Image classification data set "MasterDataset" (shihabpk99/AI-Powered-Crop-Disease-Detection-System on GitHub). Class labels (14): potato bacterial disease, potato fungal disease, potato healthy, potato late blight, rice blast, rice brown spot, rice healthy, rice sheath blight, rice tungro virus, wheat black point, wheat blast, wheat fusarium foot rot, wheat healthy, wheat leaf blight.

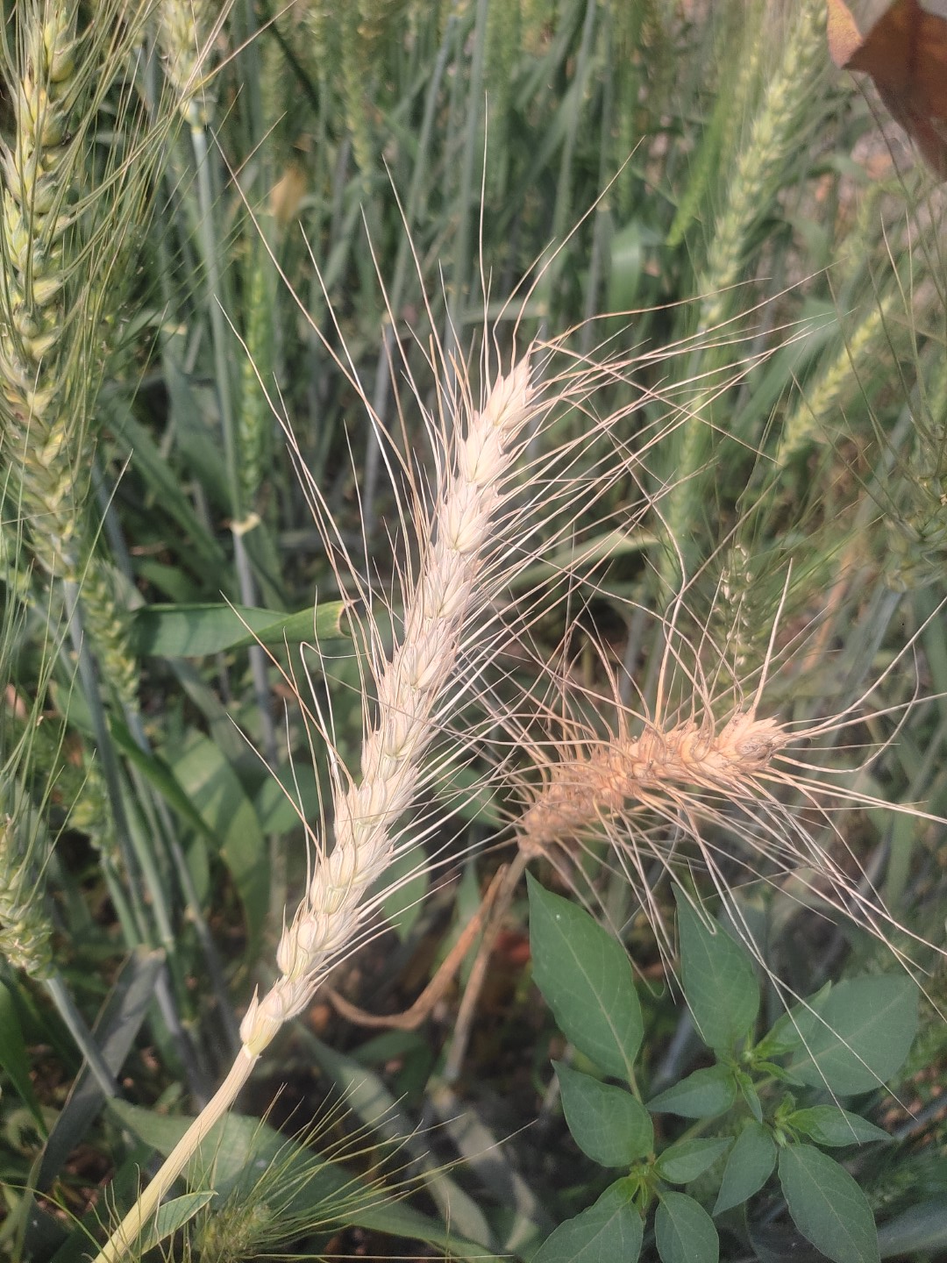
Label: wheat blast

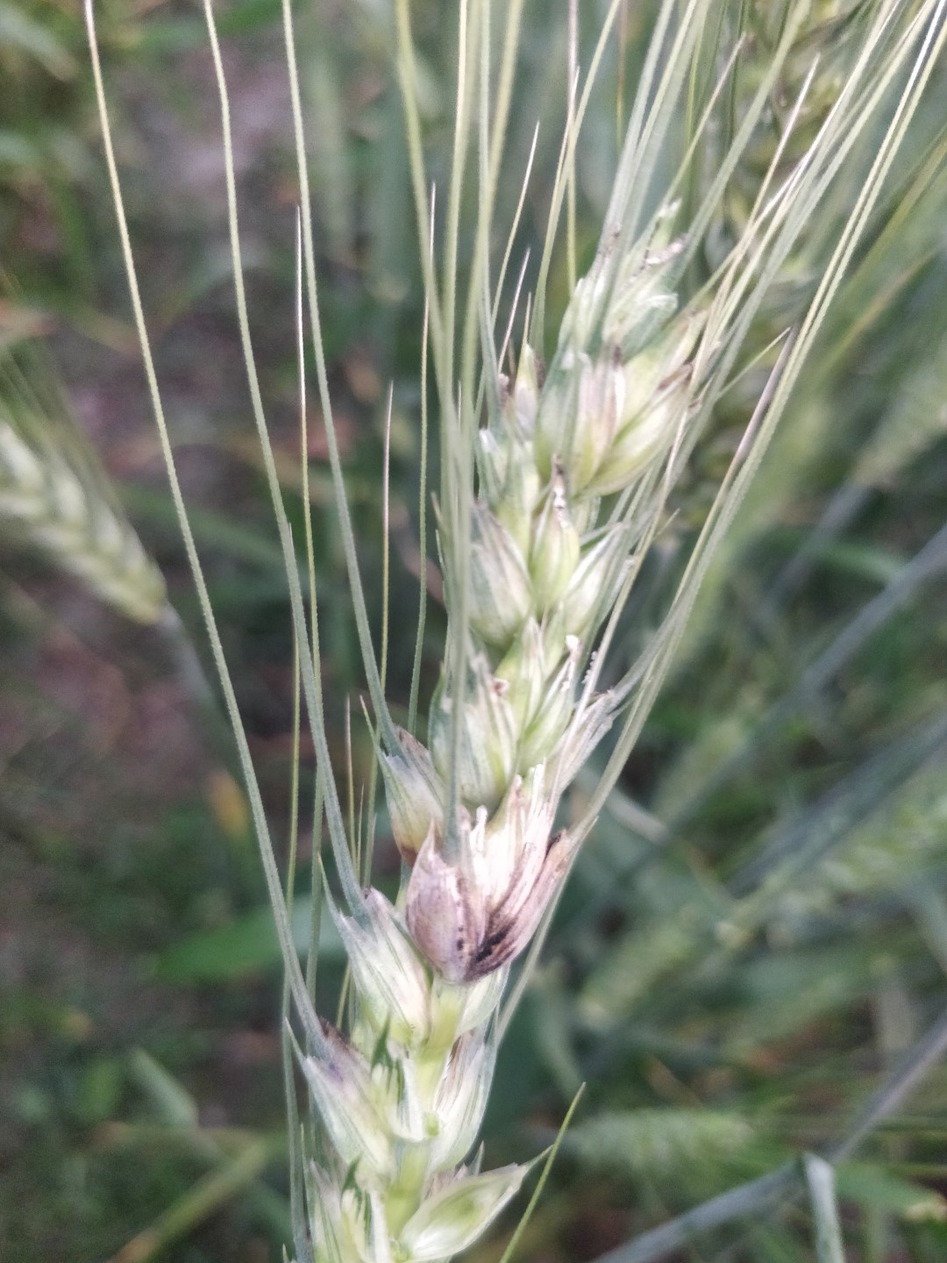
Label: wheat black point

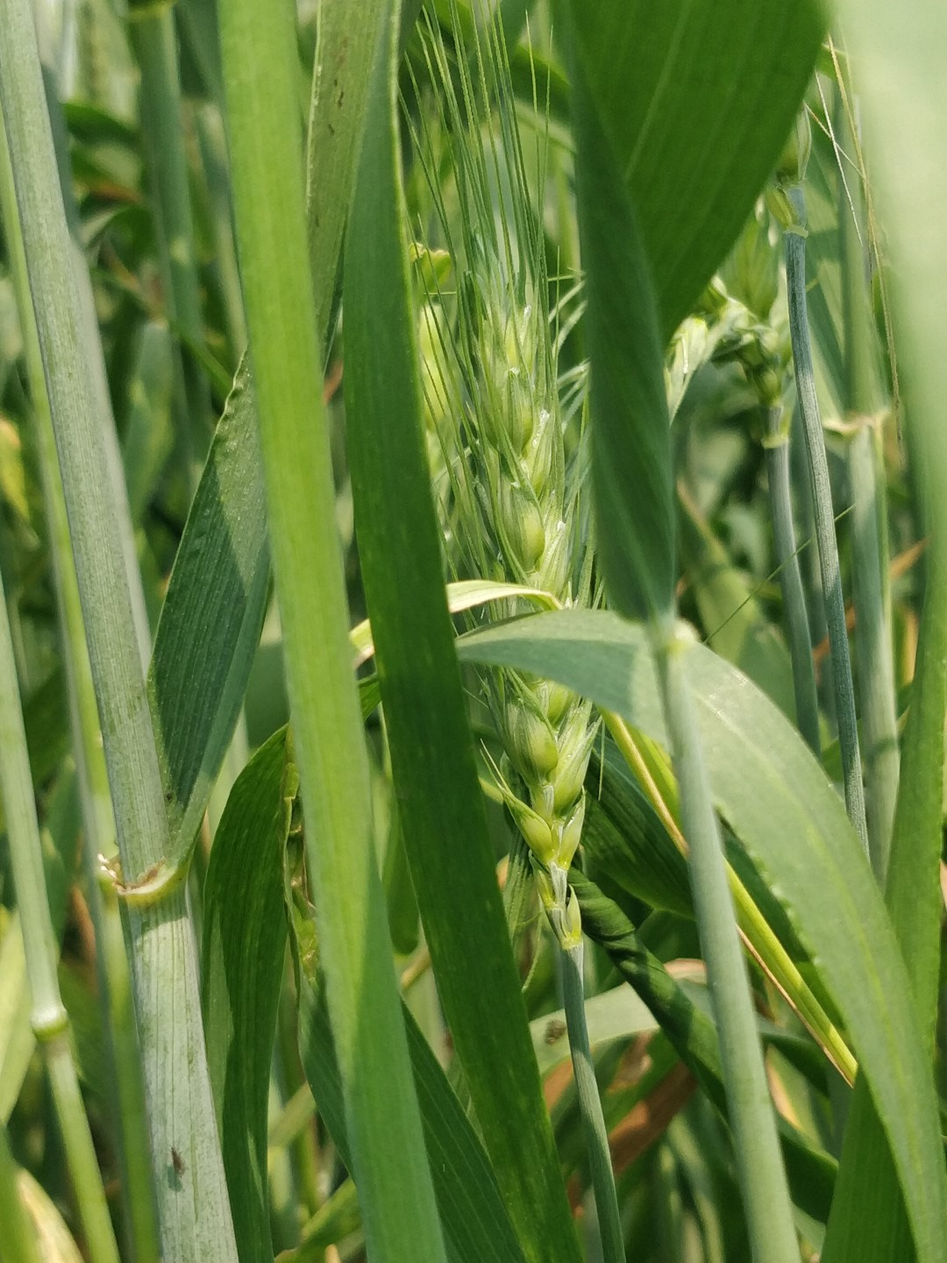
Label: wheat healthy

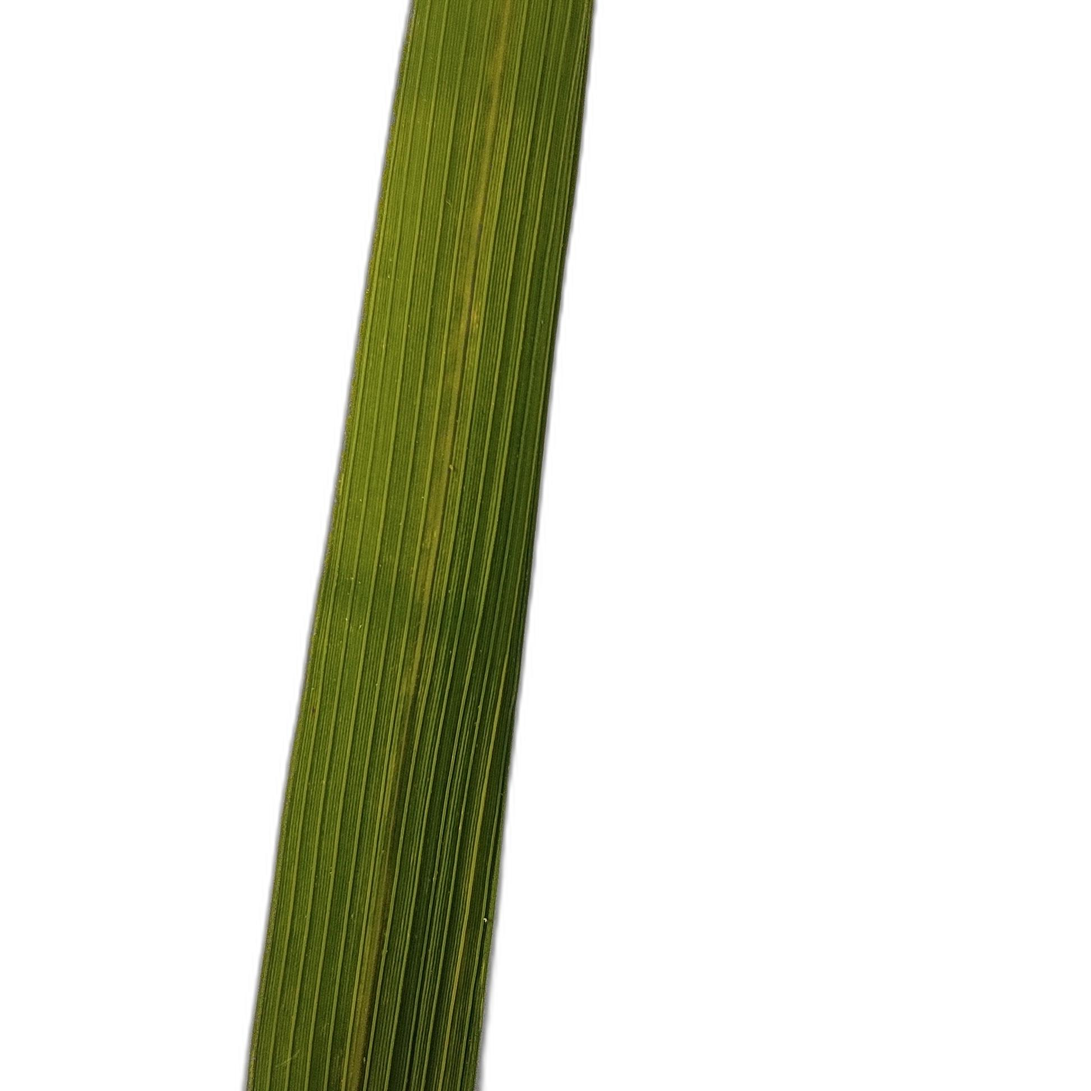
Label: rice tungro virus

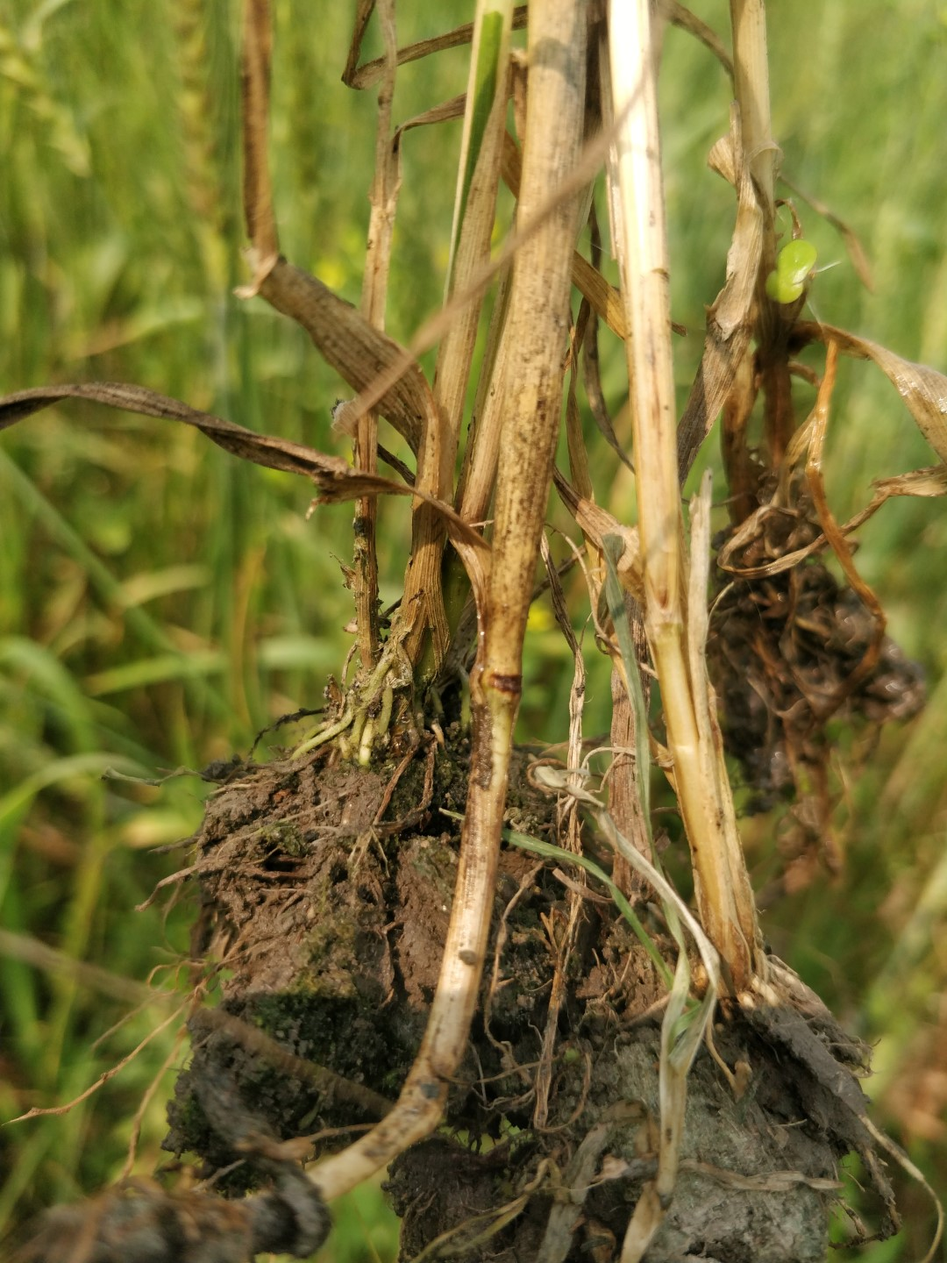
Label: wheat fusarium foot rot

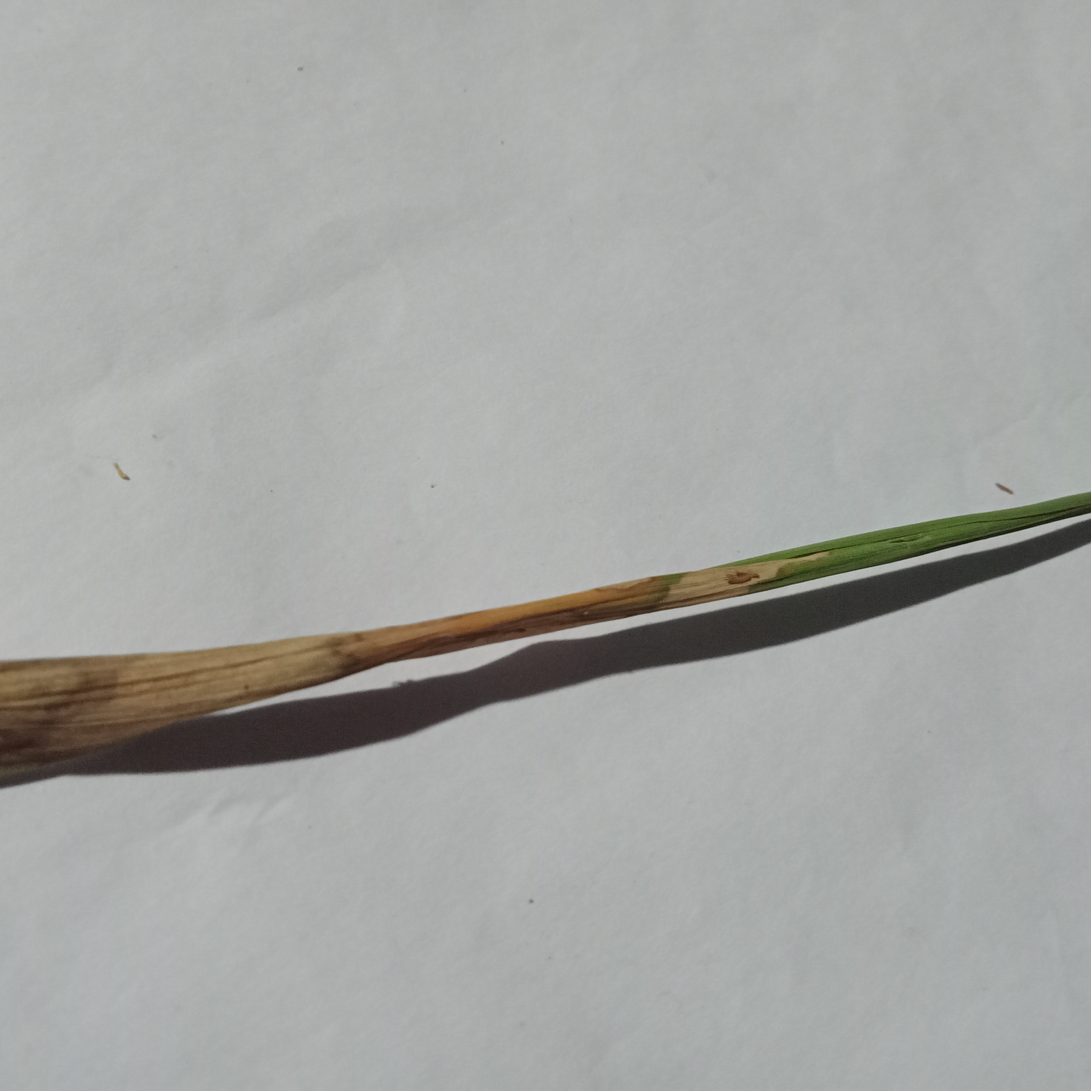
Label: rice blast
